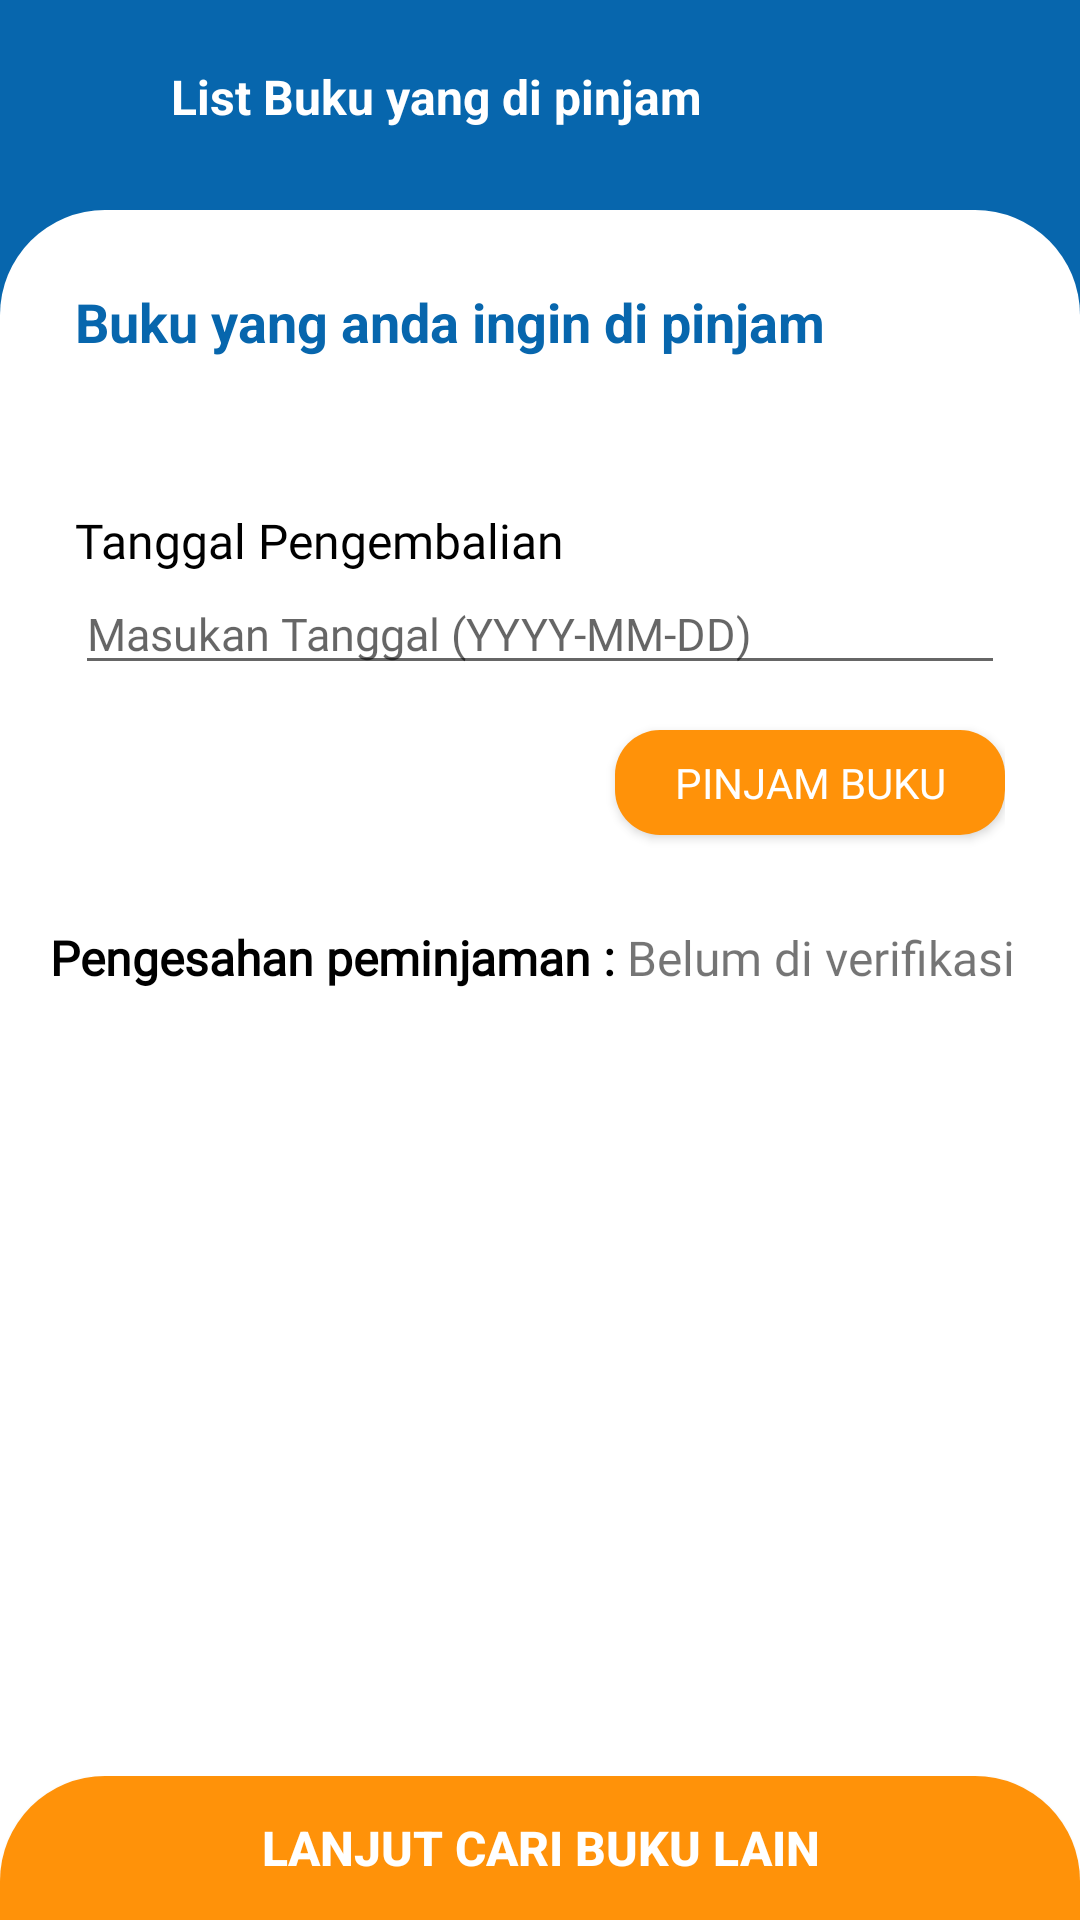

Layout XML and referenced resources for this Android screen:
<!-- AndroidManifest.xml: application theme Theme.Perpustakaan -->
<!-- res/layout/fragment_peminjaman_user.xml -->
<?xml version="1.0" encoding="utf-8"?>
<FrameLayout xmlns:android="http://schemas.android.com/apk/res/android"
    xmlns:tools="http://schemas.android.com/tools"
    android:layout_width="match_parent"
    android:layout_height="match_parent"
    tools:context=".PeminjamanUserFragment">


    <RelativeLayout
        android:layout_width="match_parent"
        android:layout_height="match_parent">
        <LinearLayout
            android:layout_width="match_parent"
            android:layout_height="match_parent"
            android:background="#0766AD"
            android:orientation="vertical"
            android:id="@+id/coordinator_layout"
            >
            <LinearLayout
                android:id="@+id/toolbarContainer"
                android:layout_width="match_parent"
                android:layout_height="wrap_content"
                android:orientation="vertical">
                <LinearLayout
                    android:id="@+id/backinput"
                    android:layout_width="match_parent"
                    android:layout_height="70dp"
                    android:layout_alignParentTop="true"
                    android:orientation="horizontal">

                    <ImageView
                        android:layout_width="27dp"
                        android:layout_height="27dp"
                        android:src="@drawable/baseline_west_24"
                        android:layout_gravity="center_vertical"
                        android:layout_marginLeft="15dp"/>

                    <TextView
                        android:id="@+id/test"
                        android:layout_width="wrap_content"
                        android:layout_height="27dp"
                        android:layout_gravity="center_vertical"
                        android:layout_marginLeft="15dp"
                        android:text="List Buku yang di pinjam"
                        android:textStyle="bold"
                        android:textSize="16dp"
                        android:textColor="#FFF"/>
                </LinearLayout>
            </LinearLayout>
            <LinearLayout
                android:id="@+id/dashanggota"
                android:layout_width="match_parent"
                android:layout_height="match_parent"
                android:background="@drawable/dialogbg"
                android:orientation="vertical"
                >
                
                <LinearLayout
                    android:layout_width="match_parent"
                    android:layout_height="wrap_content"
                    >
                    <TextView
                        android:layout_width="match_parent"
                        android:layout_height="wrap_content"
                        android:text="Buku yang anda ingin di pinjam"
                        android:layout_margin="25dp"
                        android:textStyle="bold"
                        android:textColor="#0766AD"
                        android:textSize="18dp"/>
                </LinearLayout>

                <LinearLayout
                    android:layout_width="match_parent"
                    android:layout_height="wrap_content"
                    android:orientation="vertical">

                    <androidx.recyclerview.widget.RecyclerView
                        android:id="@+id/rvbukudipinjam"
                        android:layout_width="match_parent"
                        android:layout_height="wrap_content"
                        android:layout_marginLeft="25dp"
                        android:layout_marginRight="25dp"
                        />

                </LinearLayout>
                
                <LinearLayout
                    android:layout_width="match_parent"
                    android:layout_height="wrap_content"
                    android:layout_marginLeft="25dp"
                    android:layout_marginRight="25dp"
                    android:layout_marginTop="25dp"
                    android:orientation="vertical"
                    >
                    <TextView
                        android:layout_width="match_parent"
                        android:layout_height="wrap_content"
                        android:text="Tanggal Pengembalian"
                        android:textColor="#000"
                        android:textSize="16dp"
                        android:fontFamily="@font/robotobold"
                        />
                    <EditText
                        android:id="@+id/tglkembalipinjam"
                        android:layout_width="match_parent"
                        android:layout_height="wrap_content"
                        android:hint="Masukan Tanggal (YYYY-MM-DD)"
                        android:textSize="15dp"
                        android:textColor="#000"
                        android:fontFamily="@font/robotoreg"
                        android:inputType="date"
                        />
                    <Button
                        android:id="@+id/tambahpinjam"
                        android:layout_width="130dp"
                        android:layout_height="35dp"
                        android:text="pinjam buku"
                        android:textColor="#FFF"
                        android:fontFamily="@font/robotobold"
                        android:background="@drawable/buttonbulet"
                        android:layout_gravity="end"
                        android:layout_marginTop="15dp"
                        android:layout_marginBottom="15dp"
                        />
                </LinearLayout>
                <LinearLayout
                    android:layout_width="match_parent"
                    android:layout_height="wrap_content"
                    android:orientation="horizontal"
                    android:gravity="center"
                    android:layout_marginTop="15dp"
                    >

                    <TextView
                        android:layout_width="wrap_content"
                        android:layout_height="wrap_content"
                        android:text="Pengesahan peminjaman : "
                        android:textStyle="bold"
                        android:textColor="#000"
                        android:fontFamily="@font/robotobold"
                        android:textSize="16dp"
                        />
                    <TextView
                        android:layout_width="wrap_content"
                        android:layout_height="wrap_content"
                        android:text="Belum di verifikasi"
                        android:fontFamily="@font/robotoreg"
                        android:textSize="16dp"
                        />

                    
                    <ImageView
                        android:layout_width="wrap_content"
                        android:layout_height="wrap_content"
                        android:src="@drawable/ic_refresh"
                        android:contentDescription="Refresh"
                        android:layout_marginLeft="5dp"
                        android:clickable="true"
                        android:focusable="true"
                        android:onClick="onRefreshButtonClick"/>
                </LinearLayout>

                <LinearLayout
                    android:id="@+id/barbawah"
                    android:layout_width="match_parent"
                    android:layout_height="match_parent"
                    android:gravity="bottom"
                    android:layout_alignParentBottom="true"
                    android:orientation="vertical"
                    >

                    <LinearLayout
                        android:id="@+id/buttonPanel"
                        android:layout_below="@+id/layoutVideo"
                        android:layout_width="match_parent"
                        android:layout_height="wrap_content"
                        android:layout_alignParentBottom="true">

                        <Button
                            android:id="@+id/btnlnjt"
                            android:layout_width="match_parent"
                            android:layout_height="wrap_content"
                            android:layout_gravity="bottom"
                            android:background="@drawable/shapemasuk"
                            android:textColor="#FFF"
                            android:text="Lanjut Cari Buku Lain"
                            android:textStyle="bold"
                            android:textSize="16dp" />
                    </LinearLayout>

                </LinearLayout>
            </LinearLayout>
        </LinearLayout>

    </RelativeLayout>
</FrameLayout>
<!-- resources referenced by this layout -->
<resources>
  <!-- drawable buttonbulet (drawable) -->
  <?xml version="1.0" encoding="utf-8"?>
  <shape xmlns:android="http://schemas.android.com/apk/res/android">
  
      <solid android:color="#FF9209"/>
      <corners android:radius="15dp"/>
  </shape>
  <!-- drawable dialogbg (drawable) -->
  <?xml version="1.0" encoding="utf-8"?>
  <shape xmlns:android="http://schemas.android.com/apk/res/android">
  
      <solid
          android:color="@color/white"/>
  
      <corners
          android:topLeftRadius="35dp"
          android:topRightRadius="35dp" />
  
  </shape>
  <!-- drawable shapemasuk (drawable) -->
  <?xml version="1.0" encoding="utf-8"?>
  <shape xmlns:android="http://schemas.android.com/apk/res/android">
  
      <solid android:color="#FF9209"/>
      <corners android:topRightRadius="35dp" android:topLeftRadius="35dp"/>
  </shape>
  <style name="Theme.Perpustakaan" parent="Base.Theme.Perpustakaan" />
  <color name="white">#FFFFFFFF</color>
  <style name="Base.Theme.Perpustakaan" parent="Theme.AppCompat.DayNight.NoActionBar">
          
          
      </style>
</resources>
